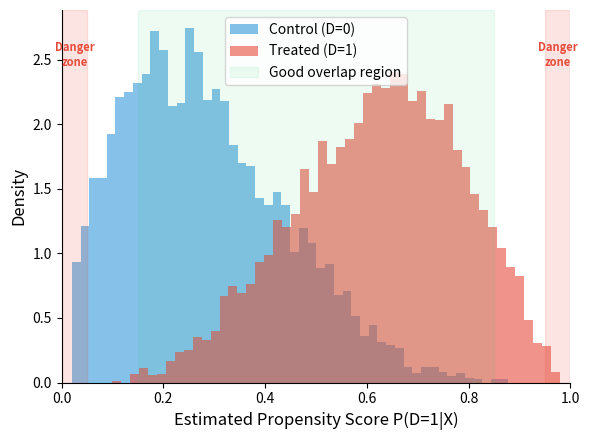

Source code (Python): (Note: this script raises an exception after producing the figure.)
"""Figure 5: Propensity score overlap — treated vs control distributions."""
import numpy as np
import matplotlib.pyplot as plt

# Simulate propensity scores for illustration
rng = np.random.default_rng(42)
n = 5000
ps_control = np.clip(rng.beta(2, 5, n), 0.02, 0.98)
ps_treated = np.clip(rng.beta(5, 3, n), 0.02, 0.98)

fig, ax = plt.subplots(figsize=(6, 4.5))
ax.hist(ps_control, bins=50, alpha=0.6, label='Control (D=0)', color='#3498db', density=True)
ax.hist(ps_treated, bins=50, alpha=0.6, label='Treated (D=1)', color='#e74c3c', density=True)

# Shade overlap region
ax.axvspan(0.15, 0.85, alpha=0.08, color='#2ecc71', label='Good overlap region')

# Danger zones
ax.axvspan(0, 0.05, alpha=0.15, color='#e74c3c')
ax.axvspan(0.95, 1.0, alpha=0.15, color='#e74c3c')
ax.text(0.025, ax.get_ylim()[1]*0.85, 'Danger\nzone', fontsize=8, color='#e74c3c',
        ha='center', fontweight='bold')
ax.text(0.975, ax.get_ylim()[1]*0.85, 'Danger\nzone', fontsize=8, color='#e74c3c',
        ha='center', fontweight='bold')

ax.set_xlabel('Estimated Propensity Score P(D=1|X)', fontsize=12)
ax.set_ylabel('Density', fontsize=12)
ax.legend(fontsize=10)
ax.set_xlim(0, 1)
ax.spines['top'].set_visible(False)
ax.spines['right'].set_visible(False)
plt.tight_layout()
plt.savefig('figures/figure_005_overlap_propensity.png', dpi=150, bbox_inches='tight',
            facecolor='white', edgecolor='none')
print('OK: figure_005_overlap_propensity.png')
